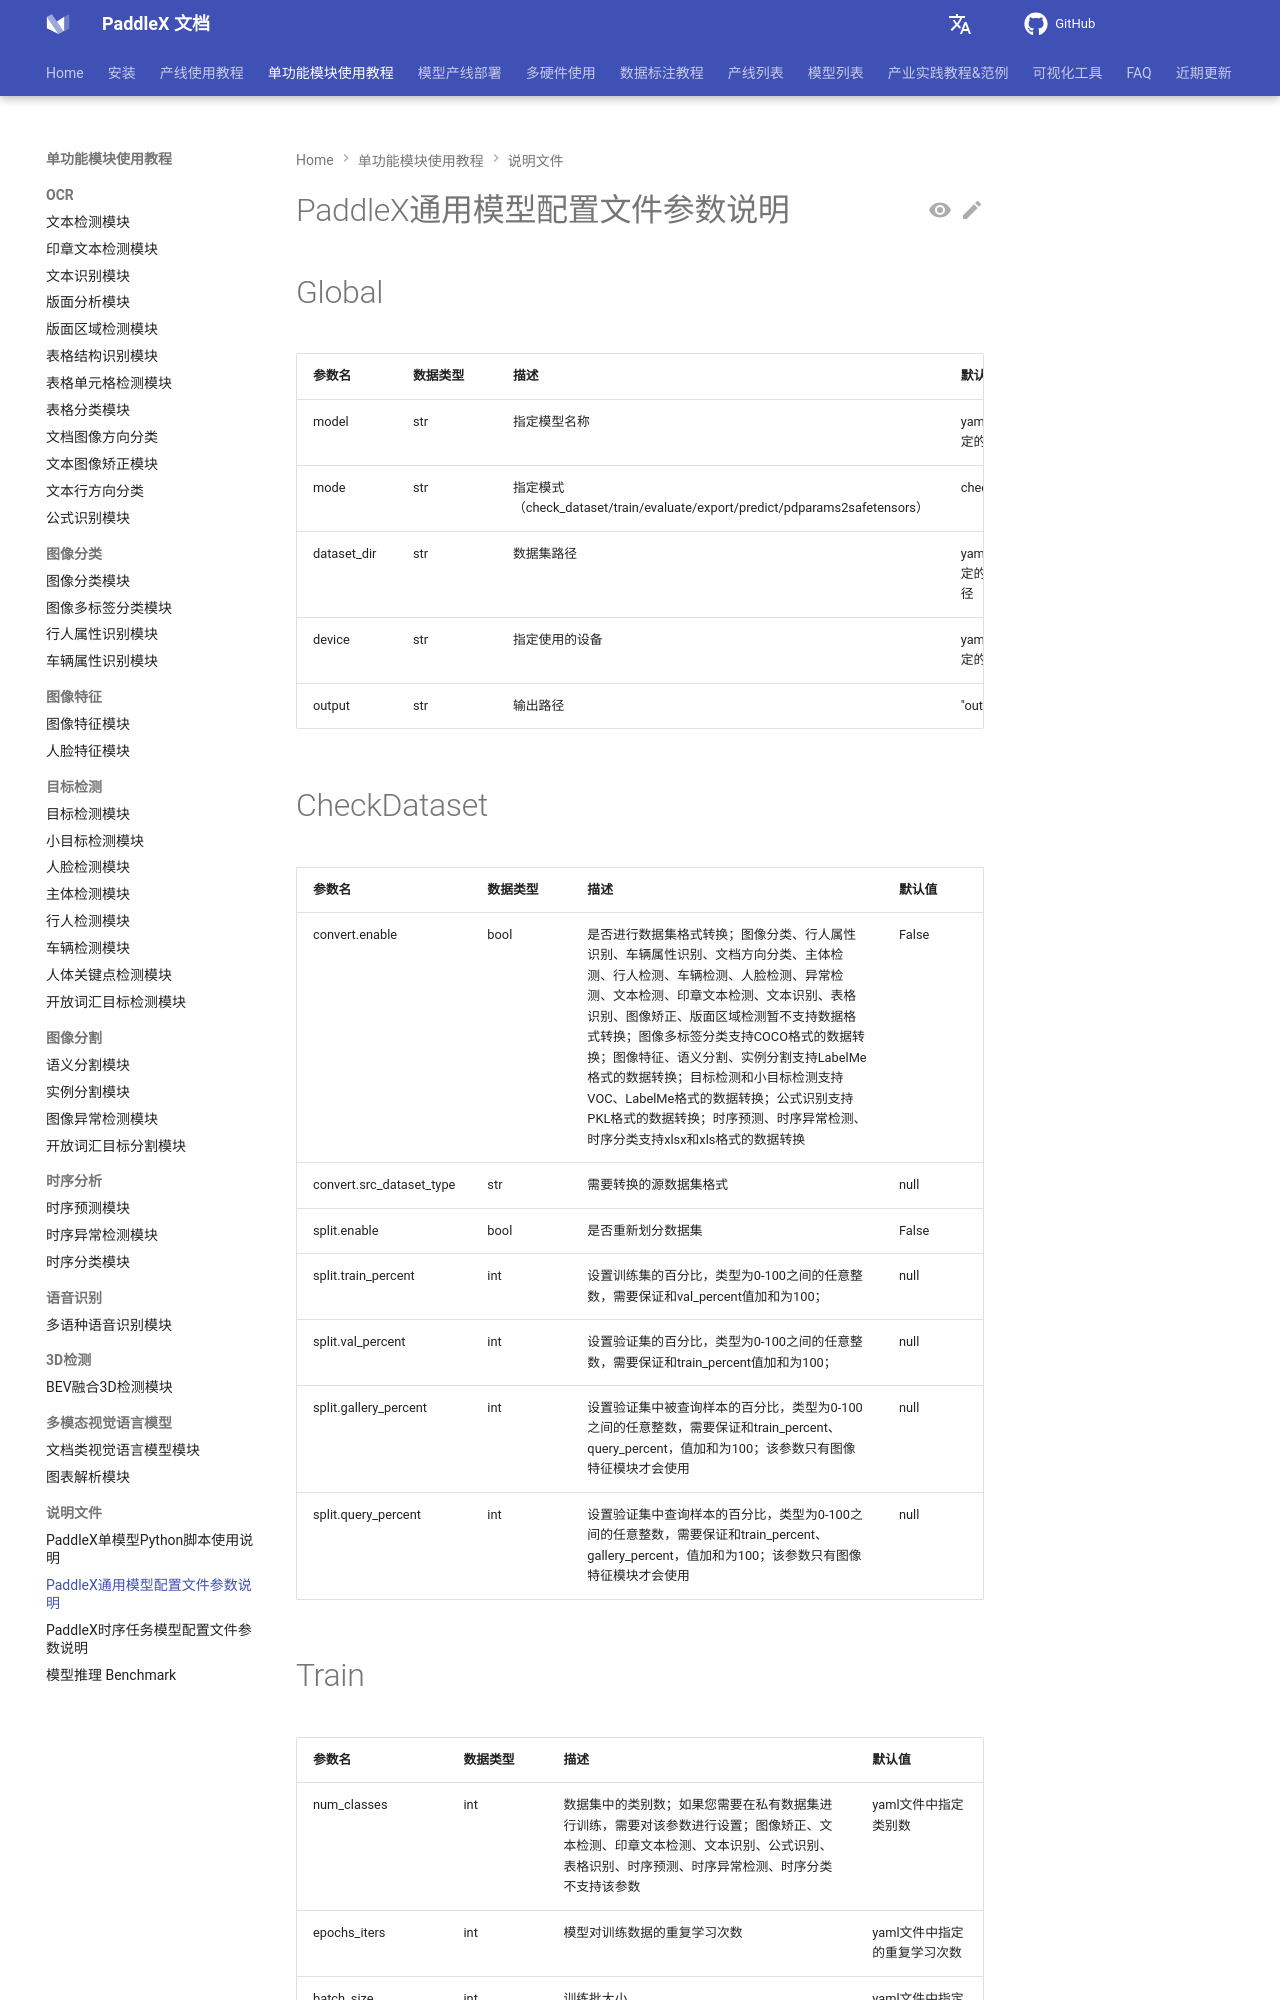

repository: PaddlePaddle/PaddleX · page: 3.7/module_usage/instructions/config_parameters_common.html · generator: mkdocs

---
comments: true
---

# PaddleX通用模型配置文件参数说明

# Global
<table>
<thead>
<tr>
<th>参数名</th>
<th>数据类型</th>
<th>描述</th>
<th>默认值</th>
</tr>
</thead>
<tbody>
<tr>
<td>model</td>
<td>str</td>
<td>指定模型名称</td>
<td>yaml文件中指定的模型名称</td>
</tr>
<tr>
<td>mode</td>
<td>str</td>
<td>指定模式（check_dataset/train/evaluate/export/predict/pdparams2safetensors）</td>
<td>check_dataset</td>
</tr>
<tr>
<td>dataset_dir</td>
<td>str</td>
<td>数据集路径</td>
<td>yaml文件中指定的数据集路径</td>
</tr>
<tr>
<td>device</td>
<td>str</td>
<td>指定使用的设备</td>
<td>yaml文件中指定的设备id</td>
</tr>
<tr>
<td>output</td>
<td>str</td>
<td>输出路径</td>
<td>"output"</td>
</tr>
</tbody>
</table>

# CheckDataset
<table>
<thead>
<tr>
<th>参数名</th>
<th>数据类型</th>
<th>描述</th>
<th>默认值</th>
</tr>
</thead>
<tbody>
<tr>
<td>convert.enable</td>
<td>bool</td>
<td>是否进行数据集格式转换；图像分类、行人属性识别、车辆属性识别、文档方向分类、主体检测、行人检测、车辆检测、人脸检测、异常检测、文本检测、印章文本检测、文本识别、表格识别、图像矫正、版面区域检测暂不支持数据格式转换；图像多标签分类支持COCO格式的数据转换；图像特征、语义分割、实例分割支持LabelMe格式的数据转换；目标检测和小目标检测支持VOC、LabelMe格式的数据转换；公式识别支持PKL格式的数据转换；时序预测、时序异常检测、时序分类支持xlsx和xls格式的数据转换</td>
<td>False</td>
</tr>
<tr>
<td>convert.src_dataset_type</td>
<td>str</td>
<td>需要转换的源数据集格式</td>
<td>null</td>
</tr>
<tr>
<td>split.enable</td>
<td>bool</td>
<td>是否重新划分数据集</td>
<td>False</td>
</tr>
<tr>
<td>split.train_percent</td>
<td>int</td>
<td>设置训练集的百分比，类型为0-100之间的任意整数，需要保证和val_percent值加和为100；</td>
<td>null</td>
</tr>
<tr>
<td>split.val_percent</td>
<td>int</td>
<td>设置验证集的百分比，类型为0-100之间的任意整数，需要保证和train_percent值加和为100；</td>
<td>null</td>
</tr>
<tr>
<td>split.gallery_percent</td>
<td>int</td>
<td>设置验证集中被查询样本的百分比，类型为0-100之间的任意整数，需要保证和train_percent、query_percent，值加和为100；该参数只有图像特征模块才会使用</td>
<td>null</td>
</tr>
<tr>
<td>split.query_percent</td>
<td>int</td>
<td>设置验证集中查询样本的百分比，类型为0-100之间的任意整数，需要保证和train_percent、gallery_percent，值加和为100；该参数只有图像特征模块才会使用</td>
<td>null</td>
</tr>
</tbody>
</table>
